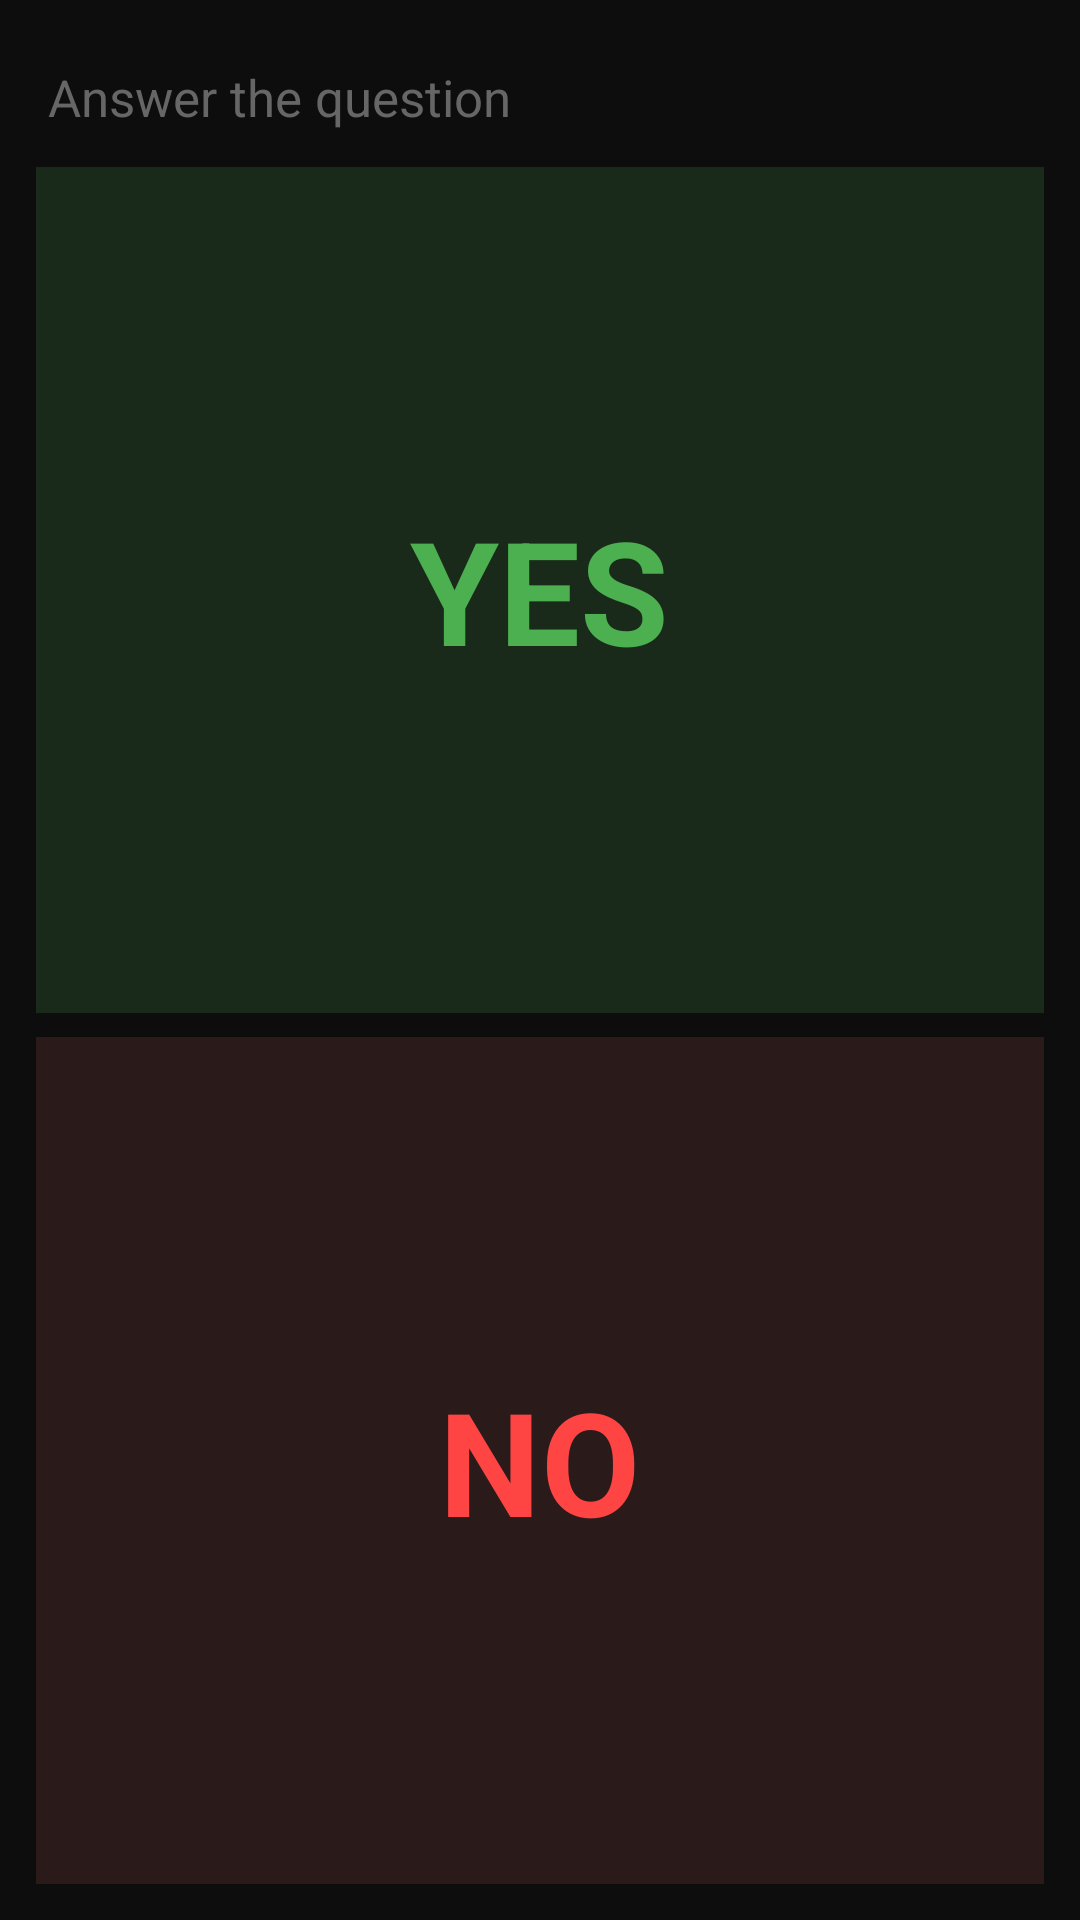

Produce the Android XML layout that renders to this screen, including the resource entries it uses.
<!-- AndroidManifest.xml: application theme Theme.Sawt -->
<!-- res/layout/fragment_yes_no.xml -->
<?xml version="1.0" encoding="utf-8"?>
<LinearLayout xmlns:android="http://schemas.android.com/apk/res/android"
    android:layout_width="match_parent"
    android:layout_height="match_parent"
    android:orientation="vertical"
    android:background="#0D0D0D"
    android:padding="12dp">
    <androidx.camera.view.PreviewView
        android:id="@+id/camera_preview"
        android:layout_width="1dp"
        android:layout_height="1dp"
        android:visibility="invisible"/>

    <LinearLayout
        android:layout_width="match_parent"
        android:layout_height="wrap_content"
        android:orientation="horizontal"
        android:gravity="center_vertical"
        android:paddingStart="4dp"
        android:paddingEnd="4dp"
        android:paddingTop="8dp"
        android:paddingBottom="12dp">

        <TextView
            android:layout_width="0dp"
            android:layout_height="wrap_content"
            android:layout_weight="1"
            android:text="Answer the question"
            android:textColor="#666666"
            android:textSize="17dp"/>

        <View
            android:layout_width="10dp"
            android:layout_height="10dp"
            android:background="@drawable/green_dot"/>

    </LinearLayout>

    <LinearLayout
        android:id="@+id/zone_yes"
        android:layout_width="match_parent"
        android:layout_height="0dp"
        android:layout_weight="1"
        android:orientation="horizontal"
        android:background="#1A2A1A"
        android:layout_marginBottom="8dp"
        android:padding="20dp"
        android:gravity="center">

        <TextView
            android:layout_width="wrap_content"
            android:layout_height="wrap_content"
            android:text="YES"
            android:textColor="#4CAF50"
            android:textSize="48dp"
            android:textStyle="bold"/>

    </LinearLayout>

    <LinearLayout
        android:id="@+id/zone_no"
        android:layout_width="match_parent"
        android:layout_height="0dp"
        android:layout_weight="1"
        android:orientation="horizontal"
        android:background="#2A1A1A"
        android:padding="20dp"
        android:gravity="center">

        <TextView
            android:layout_width="wrap_content"
            android:layout_height="wrap_content"
            android:text="NO"
            android:textColor="#FF4444"
            android:textSize="48dp"
            android:textStyle="bold"/>
    </LinearLayout>

</LinearLayout>
<!-- resources referenced by this layout -->
<resources>
  <style name="Theme.Sawt" parent="Base.Theme.Sawt" />
  <style name="Base.Theme.Sawt" parent="Theme.Material3.DayNight.NoActionBar">
          
          
      </style>
</resources>
